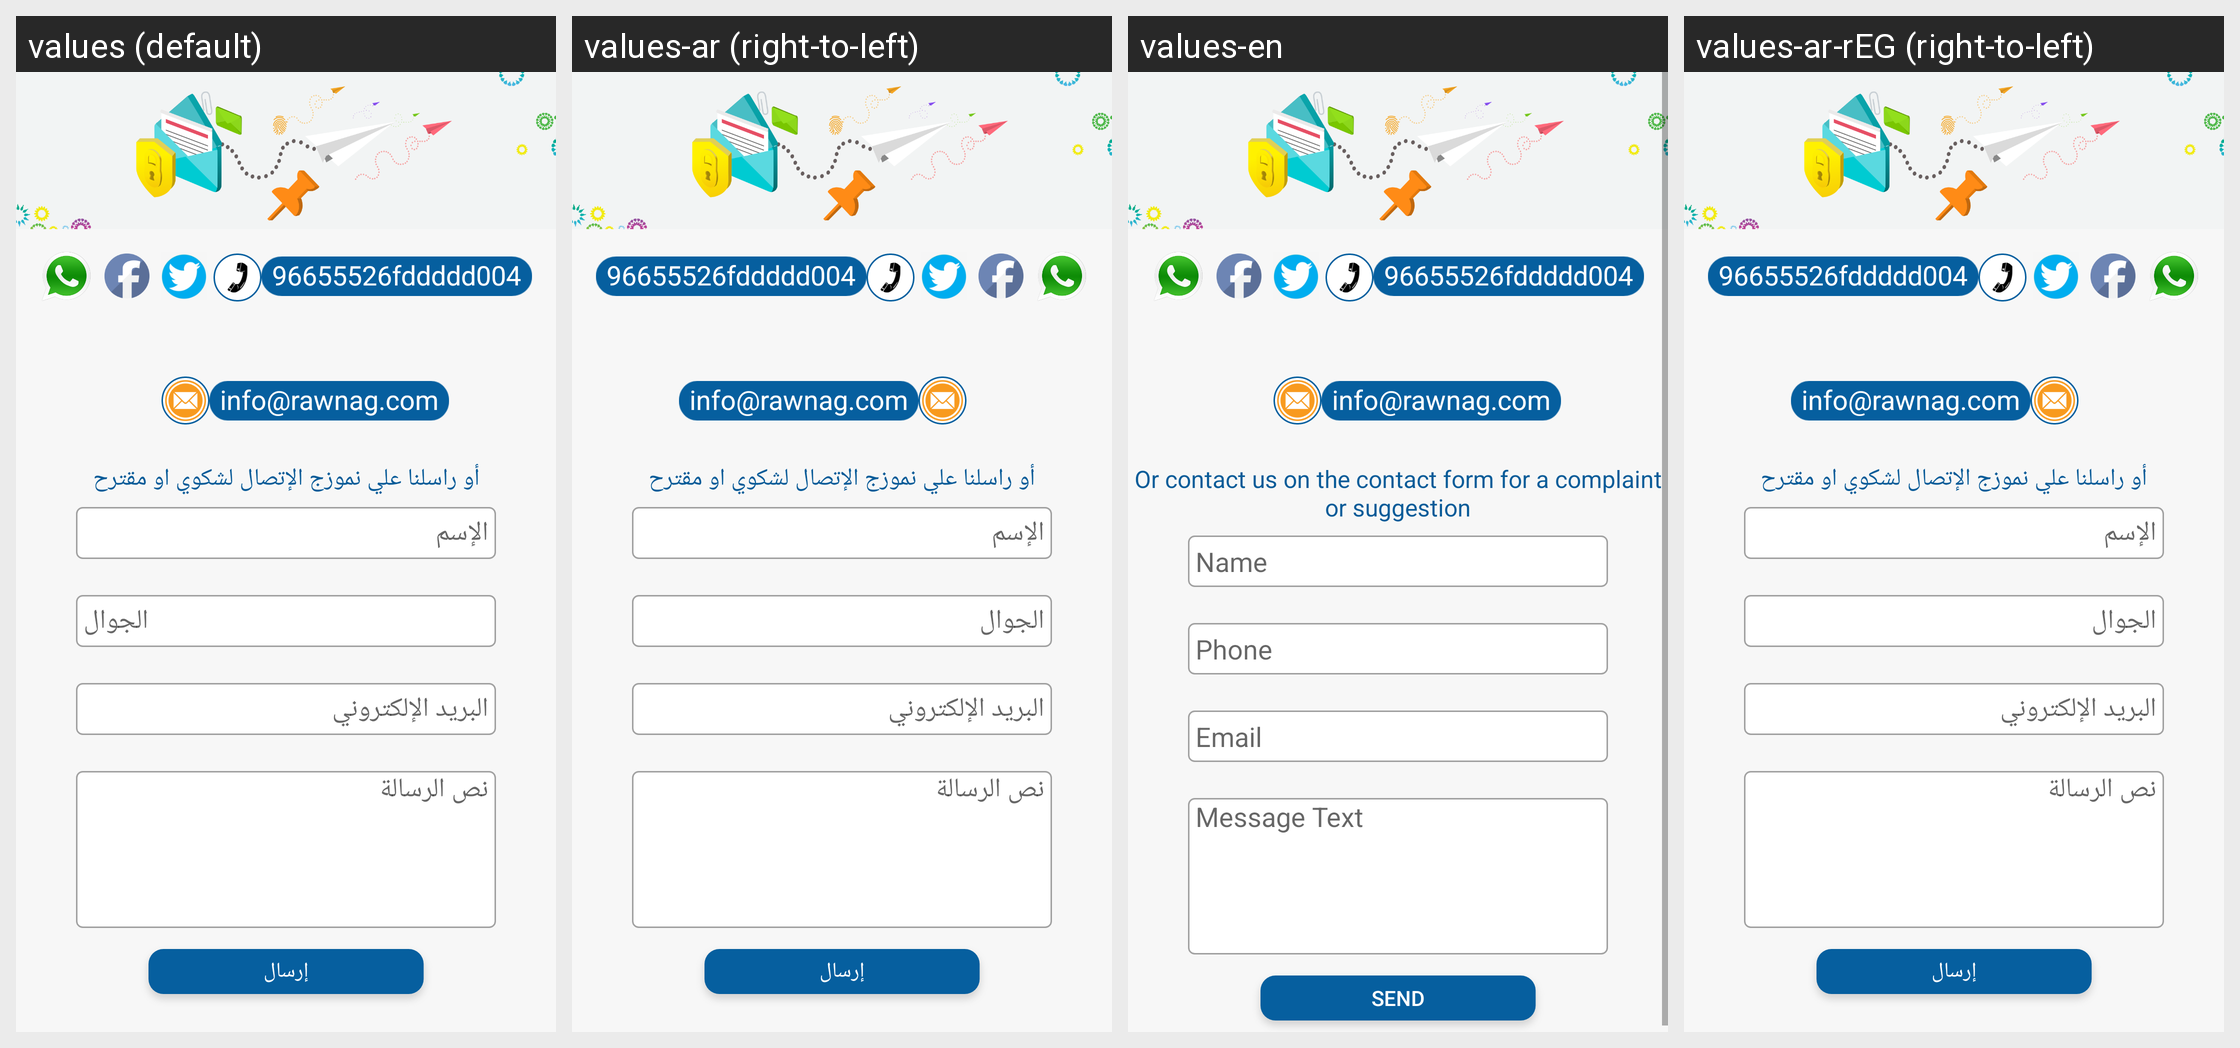

Locale-by-locale string values for the Android screen shown in this grid:
Android screen res/layout/fragment_contact_us.xml rendered under 4 locales, left to right: values (default), values-ar (right-to-left), values-en, values-ar-rEG (right-to-left). Device: Nexus 5 (rendered at 1080×1920; each locale shown at half size, 540×960, under a caption strip naming it); theme AppTheme.
Strings drawn on this screen, with the default value and each locale's value (text and hints the layout hard-codes, and strings that could not be matched under every locale, appear in the picture but are not listed):

name
  values: الإسم
  values-ar: الإسم
  values-en: Name
  values-ar-rEG: الإسم

phone
  values: الجوال
  values-ar: الجوال
  values-en: Phone
  values-ar-rEG: الجوال

email
  values: البريد الإلكتروني
  values-ar: البريد الإلكتروني
  values-en: Email
  values-ar-rEG: البريد الإلكتروني

content
  values: نص الرسالة
  values-ar: نص الرسالة
  values-en: Message Text
  values-ar-rEG: نص الرسالة  [from values-ar]

send_message
  values: أو راسلنا علي نموزج الإتصال لشكوي او مقترح
  values-ar: أو راسلنا علي نموزج الإتصال لشكوي او مقترح
  values-en: Or contact us on the contact form for a complaint or suggestion
  values-ar-rEG: أو راسلنا علي نموزج الإتصال لشكوي او مقترح  [from values-ar]

send
  values: إرسال
  values-ar: إرسال
  values-en: Send
  values-ar-rEG: إرسال
